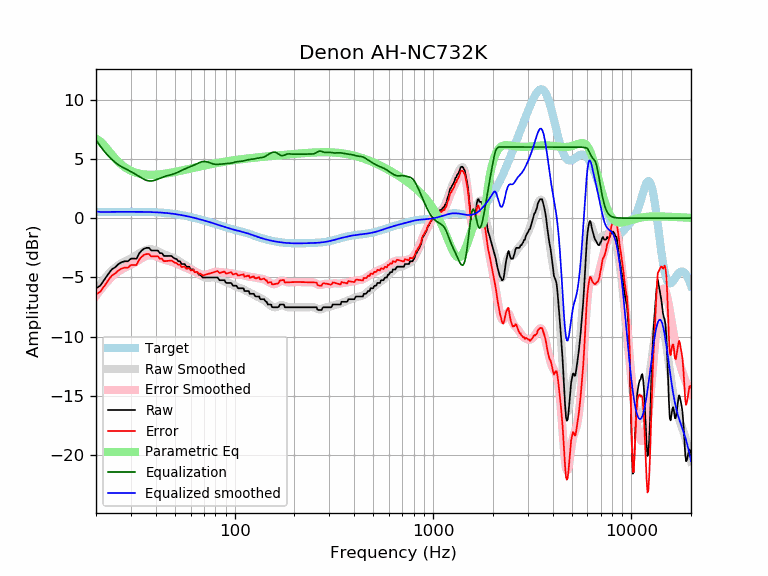

The data file committed next to this chart (first rows):
frequency, raw, error, smoothed, error_smoothed, equalization, parametric_eq, equalized_raw, equalized_smoothed, target
20, -5.92, -6.44, -6.04, -6.56, 6.60, 6.70, 0.68, 0.56, 0.52
21, -5.70, -6.22, -5.56, -6.08, 6.08, 6.49, 0.38, 0.52, 0.52
22, -5.22, -5.74, -5.13, -5.66, 5.64, 6.14, 0.43, 0.51, 0.52
23, -4.74, -5.26, -4.76, -5.28, 5.27, 5.74, 0.53, 0.51, 0.53
24, -4.33, -4.86, -4.43, -4.96, 4.96, 5.36, 0.63, 0.53, 0.53
25, -4.14, -4.67, -4.17, -4.70, 4.70, 5.02, 0.56, 0.53, 0.53
26, -3.87, -4.40, -3.96, -4.49, 4.49, 4.73, 0.62, 0.53, 0.53
27, -3.71, -4.24, -3.79, -4.32, 4.32, 4.49, 0.61, 0.53, 0.53
28, -3.64, -4.17, -3.65, -4.18, 4.18, 4.29, 0.54, 0.53, 0.53
29, -3.64, -4.17, -3.52, -4.05, 4.05, 4.13, 0.41, 0.53, 0.53
30, -3.42, -3.95, -3.39, -3.92, 3.92, 4.00, 0.51, 0.53, 0.53
31, -3.42, -3.95, -3.26, -3.79, 3.79, 3.90, 0.37, 0.53, 0.53
32, -3.42, -3.95, -3.12, -3.65, 3.65, 3.82, 0.23, 0.53, 0.53
33, -2.98, -3.51, -2.98, -3.51, 3.51, 3.76, 0.53, 0.53, 0.53
34, -2.73, -3.25, -2.85, -3.38, 3.38, 3.72, 0.65, 0.53, 0.53
35, -2.57, -3.09, -2.74, -3.26, 3.26, 3.69, 0.70, 0.52, 0.52
36, -2.51, -3.03, -2.66, -3.18, 3.18, 3.67, 0.67, 0.52, 0.52
37, -2.51, -3.02, -2.62, -3.14, 3.14, 3.66, 0.63, 0.51, 0.51
38, -2.73, -3.24, -2.63, -3.14, 3.14, 3.65, 0.41, 0.51, 0.51
39, -2.73, -3.23, -2.66, -3.17, 3.17, 3.66, 0.44, 0.50, 0.50
40, -2.73, -3.22, -2.73, -3.22, 3.22, 3.67, 0.49, 0.49, 0.49
41, -2.73, -3.21, -2.81, -3.29, 3.29, 3.68, 0.57, 0.48, 0.48
42, -2.96, -3.43, -2.89, -3.37, 3.37, 3.70, 0.41, 0.47, 0.47
43, -2.96, -3.42, -2.98, -3.44, 3.44, 3.72, 0.48, 0.46, 0.46
44, -3.19, -3.64, -3.05, -3.50, 3.50, 3.74, 0.31, 0.45, 0.45
45, -3.19, -3.62, -3.11, -3.55, 3.55, 3.76, 0.36, 0.44, 0.44
46, -3.19, -3.61, -3.17, -3.59, 3.59, 3.79, 0.40, 0.42, 0.42
47, -3.19, -3.59, -3.23, -3.63, 3.63, 3.81, 0.44, 0.40, 0.40
48, -3.19, -3.57, -3.29, -3.67, 3.67, 3.84, 0.48, 0.39, 0.39
49, -3.32, -3.68, -3.35, -3.72, 3.72, 3.87, 0.40, 0.37, 0.37
50, -3.42, -3.76, -3.42, -3.77, 3.77, 3.90, 0.35, 0.35, 0.35
51, -3.46, -3.78, -3.50, -3.83, 3.83, 3.93, 0.37, 0.33, 0.33
52, -3.64, -3.94, -3.59, -3.89, 3.89, 3.96, 0.25, 0.30, 0.30
53, -3.64, -3.92, -3.68, -3.96, 3.96, 3.98, 0.32, 0.28, 0.28
54, -3.87, -4.12, -3.77, -4.02, 4.02, 4.01, 0.16, 0.26, 0.26
55, -3.87, -4.10, -3.86, -4.09, 4.09, 4.04, 0.22, 0.23, 0.23
56, -3.87, -4.07, -3.94, -4.15, 4.15, 4.07, 0.28, 0.21, 0.21
57, -4.10, -4.28, -4.02, -4.20, 4.20, 4.10, 0.10, 0.18, 0.18
58, -4.10, -4.25, -4.10, -4.25, 4.25, 4.13, 0.15, 0.15, 0.15
59, -4.10, -4.22, -4.18, -4.30, 4.30, 4.16, 0.20, 0.12, 0.12
60, -4.32, -4.41, -4.25, -4.35, 4.35, 4.18, 0.03, 0.10, 0.10
61, -4.33, -4.40, -4.33, -4.40, 4.40, 4.21, 0.07, 0.07, 0.07
62, -4.33, -4.37, -4.41, -4.45, 4.45, 4.24, 0.12, 0.04, 0.04
63, -4.56, -4.57, -4.49, -4.50, 4.50, 4.26, -0.05, 0.01, 0.01
64, -4.56, -4.54, -4.58, -4.56, 4.56, 4.29, 0.00, -0.02, -0.02
65, -4.61, -4.56, -4.66, -4.61, 4.61, 4.31, 0.00, -0.05, -0.05
66, -4.78, -4.70, -4.74, -4.66, 4.66, 4.34, -0.11, -0.08, -0.08
67, -4.78, -4.67, -4.81, -4.71, 4.71, 4.36, -0.07, -0.11, -0.11
68, -4.88, -4.74, -4.88, -4.74, 4.74, 4.38, -0.14, -0.14, -0.14
69, -5.01, -4.84, -4.93, -4.77, 4.77, 4.41, -0.24, -0.17, -0.17
70, -5.01, -4.81, -4.97, -4.78, 4.78, 4.43, -0.23, -0.20, -0.20
71, -5.01, -4.78, -5.00, -4.77, 4.77, 4.45, -0.23, -0.23, -0.23
72, -5.01, -4.75, -5.02, -4.76, 4.76, 4.47, -0.25, -0.26, -0.26
73, -5.01, -4.72, -5.02, -4.74, 4.74, 4.49, -0.27, -0.28, -0.29
74, -5.01, -4.69, -5.02, -4.70, 4.70, 4.51, -0.30, -0.31, -0.31
75, -5.01, -4.66, -5.01, -4.67, 4.67, 4.53, -0.34, -0.34, -0.34
76, -5.01, -4.63, -5.01, -4.63, 4.63, 4.55, -0.38, -0.37, -0.37
77, -5.01, -4.61, -5.00, -4.60, 4.60, 4.57, -0.41, -0.40, -0.40
78, -5.01, -4.58, -5.00, -4.57, 4.57, 4.59, -0.44, -0.43, -0.43
79, -5.01, -4.55, -5.01, -4.55, 4.55, 4.61, -0.46, -0.46, -0.46
... 553 more rows
